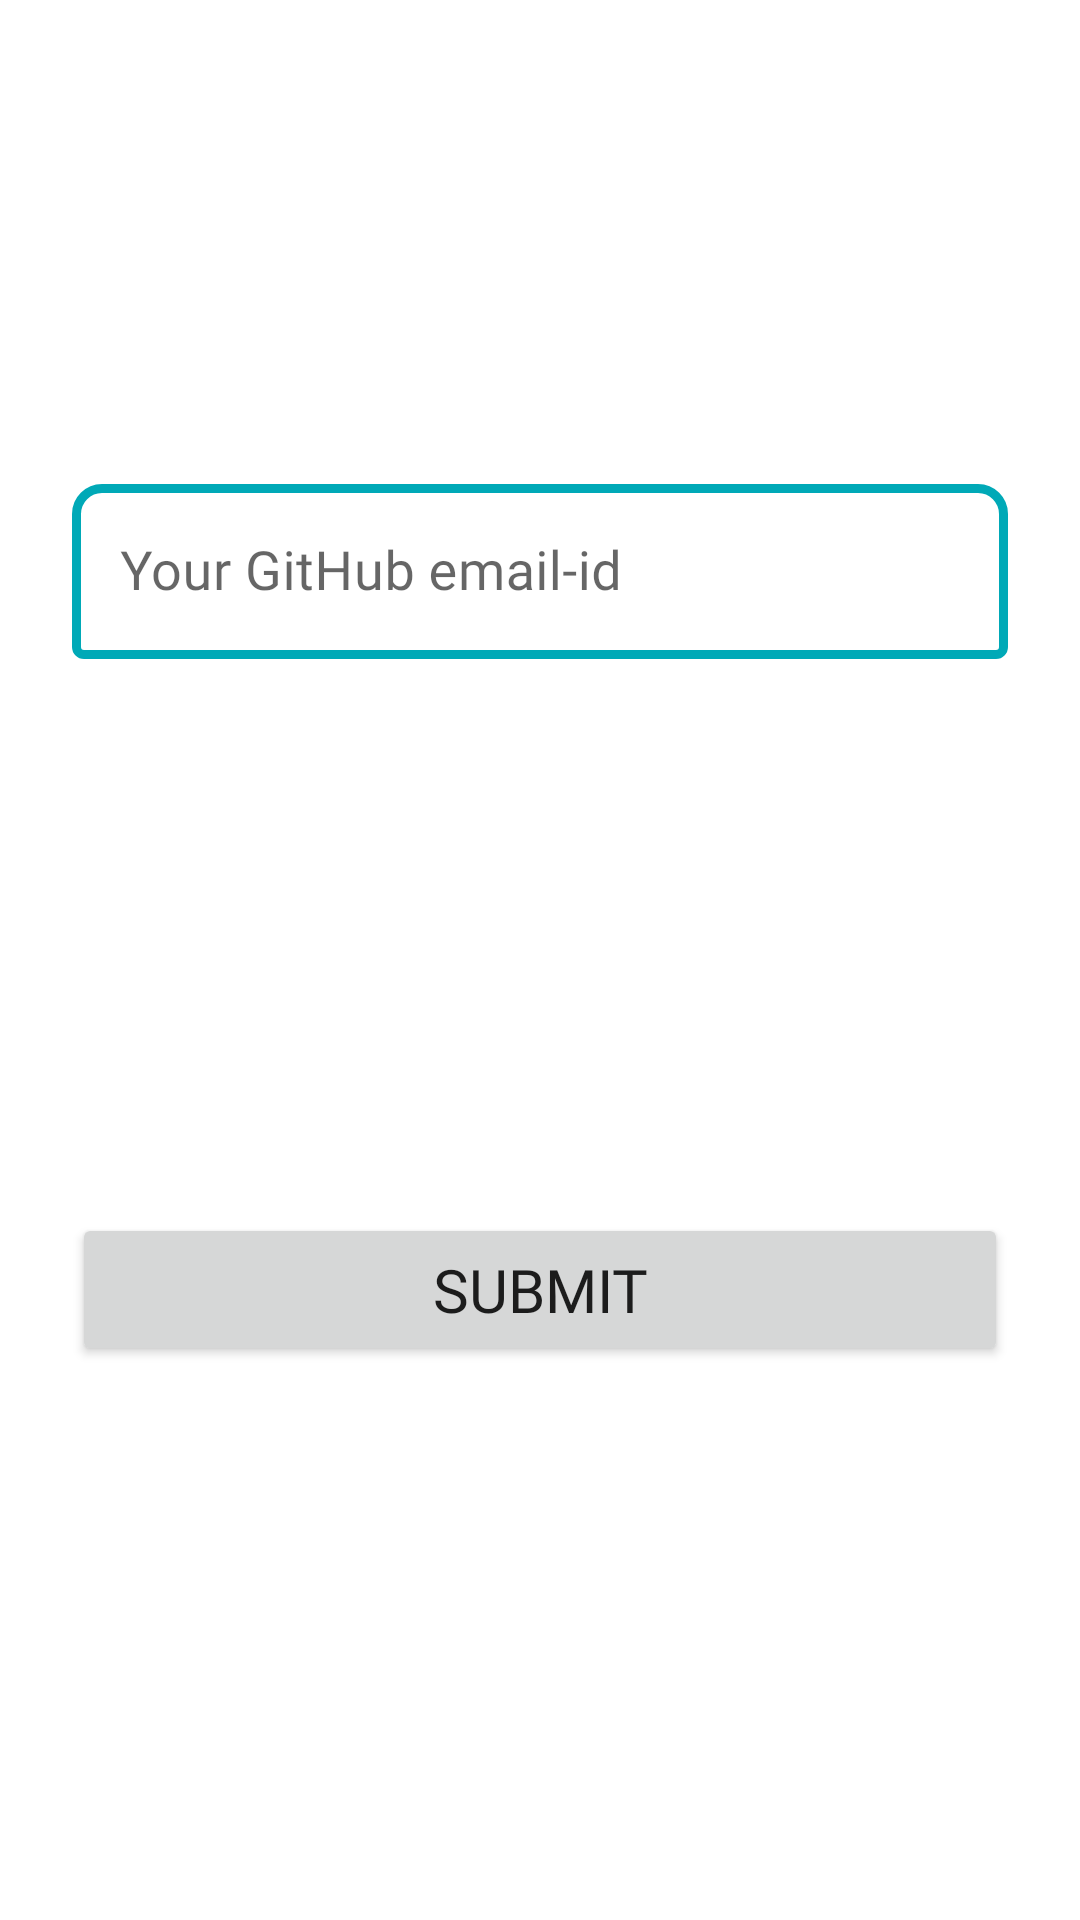

Android layout source for this screen:
<!-- AndroidManifest.xml: application theme Theme.PaceClasses -->
<!-- res/layout/github_login_box.xml -->
<?xml version="1.0" encoding="utf-8"?>
<androidx.constraintlayout.widget.ConstraintLayout xmlns:android="http://schemas.android.com/apk/res/android"
    xmlns:app="http://schemas.android.com/apk/res-auto"
    xmlns:tools="http://schemas.android.com/tools"
    android:layout_width="match_parent"
    android:layout_height="wrap_content">

    <ImageView
        android:id="@+id/imageView9"
        android:adjustViewBounds="true"
        android:layout_width="120dp"
        android:layout_height="120dp"
        app:layout_constraintEnd_toEndOf="parent"
        app:layout_constraintStart_toStartOf="parent"
        android:layout_marginTop="24dp"
        app:layout_constraintTop_toTopOf="parent"
        app:srcCompat="@drawable/ic_github" />

    <com.google.android.material.textfield.TextInputLayout
        android:id="@+id/textInputLayout"
        style="@style/Widget.MaterialComponents.TextInputLayout.OutlinedBox"
        android:layout_width="match_parent"
        android:layout_height="wrap_content"
        android:layout_marginStart="24dp"
        android:layout_marginTop="12dp"
        android:layout_marginEnd="24dp"
        app:boxCornerRadiusTopEnd="10dp"
        app:boxCornerRadiusTopStart="10dp"
        app:boxStrokeColor="@color/purple_500"
        app:boxStrokeWidth="3dp"
        app:hintTextColor="@color/purple_500"
        app:layout_constraintEnd_toEndOf="parent"
        app:layout_constraintStart_toStartOf="parent"
        app:layout_constraintTop_toBottomOf="@+id/imageView9">

        <com.google.android.material.textfield.TextInputEditText
            android:id="@+id/gemail"
            android:layout_width="match_parent"
            android:layout_height="wrap_content"
            android:drawableEnd="@drawable/ic_baseline_email_24"
            android:fontFamily="@font/dmsans_mid"
            android:hint="Your GitHub email-id"
            android:textColorHint="@color/purple_500"
            android:textSize="18sp" />

    </com.google.android.material.textfield.TextInputLayout>

    <Button
        android:id="@+id/submit"
        android:layout_width="match_parent"
        android:layout_height="wrap_content"
        android:text="submit"
        android:fontFamily="@font/dmsans_mid"
        android:textSize="20dp"
        android:padding="12dp"
        app:layout_constraintBottom_toBottomOf="parent"
        android:layout_margin="24dp"
        app:layout_constraintEnd_toEndOf="parent"
        app:layout_constraintStart_toStartOf="parent"
        app:layout_constraintTop_toBottomOf="@+id/textInputLayout" />
</androidx.constraintlayout.widget.ConstraintLayout>
<!-- resources referenced by this layout -->
<resources>
  <color name="purple_500">#00A9B7</color>
  <style name="Theme.PaceClasses" parent="Theme.MaterialComponents.DayNight.DarkActionBar">
          
          <item name="colorPrimary">@color/purple_500</item>
          <item name="colorPrimaryVariant">@color/purple_700</item>
          <item name="colorOnPrimary">@color/white</item>
          
          <item name="colorSecondary">@color/teal_200</item>
          <item name="colorSecondaryVariant">@color/teal_700</item>
          <item name="colorOnSecondary">@color/black</item>
          
          <item name="android:windowContentTransitions">true</item>
          <item name="android:statusBarColor" tools:targetApi="l">?attr/colorPrimaryVariant</item>
          
      </style>
  <color name="purple_700">#00A9B7</color>
  <color name="white">#FFFFFFFF</color>
  <color name="teal_200">#FF03DAC5</color>
  <color name="teal_700">#00A9B7</color>
  <color name="black">#FF000000</color>
</resources>
